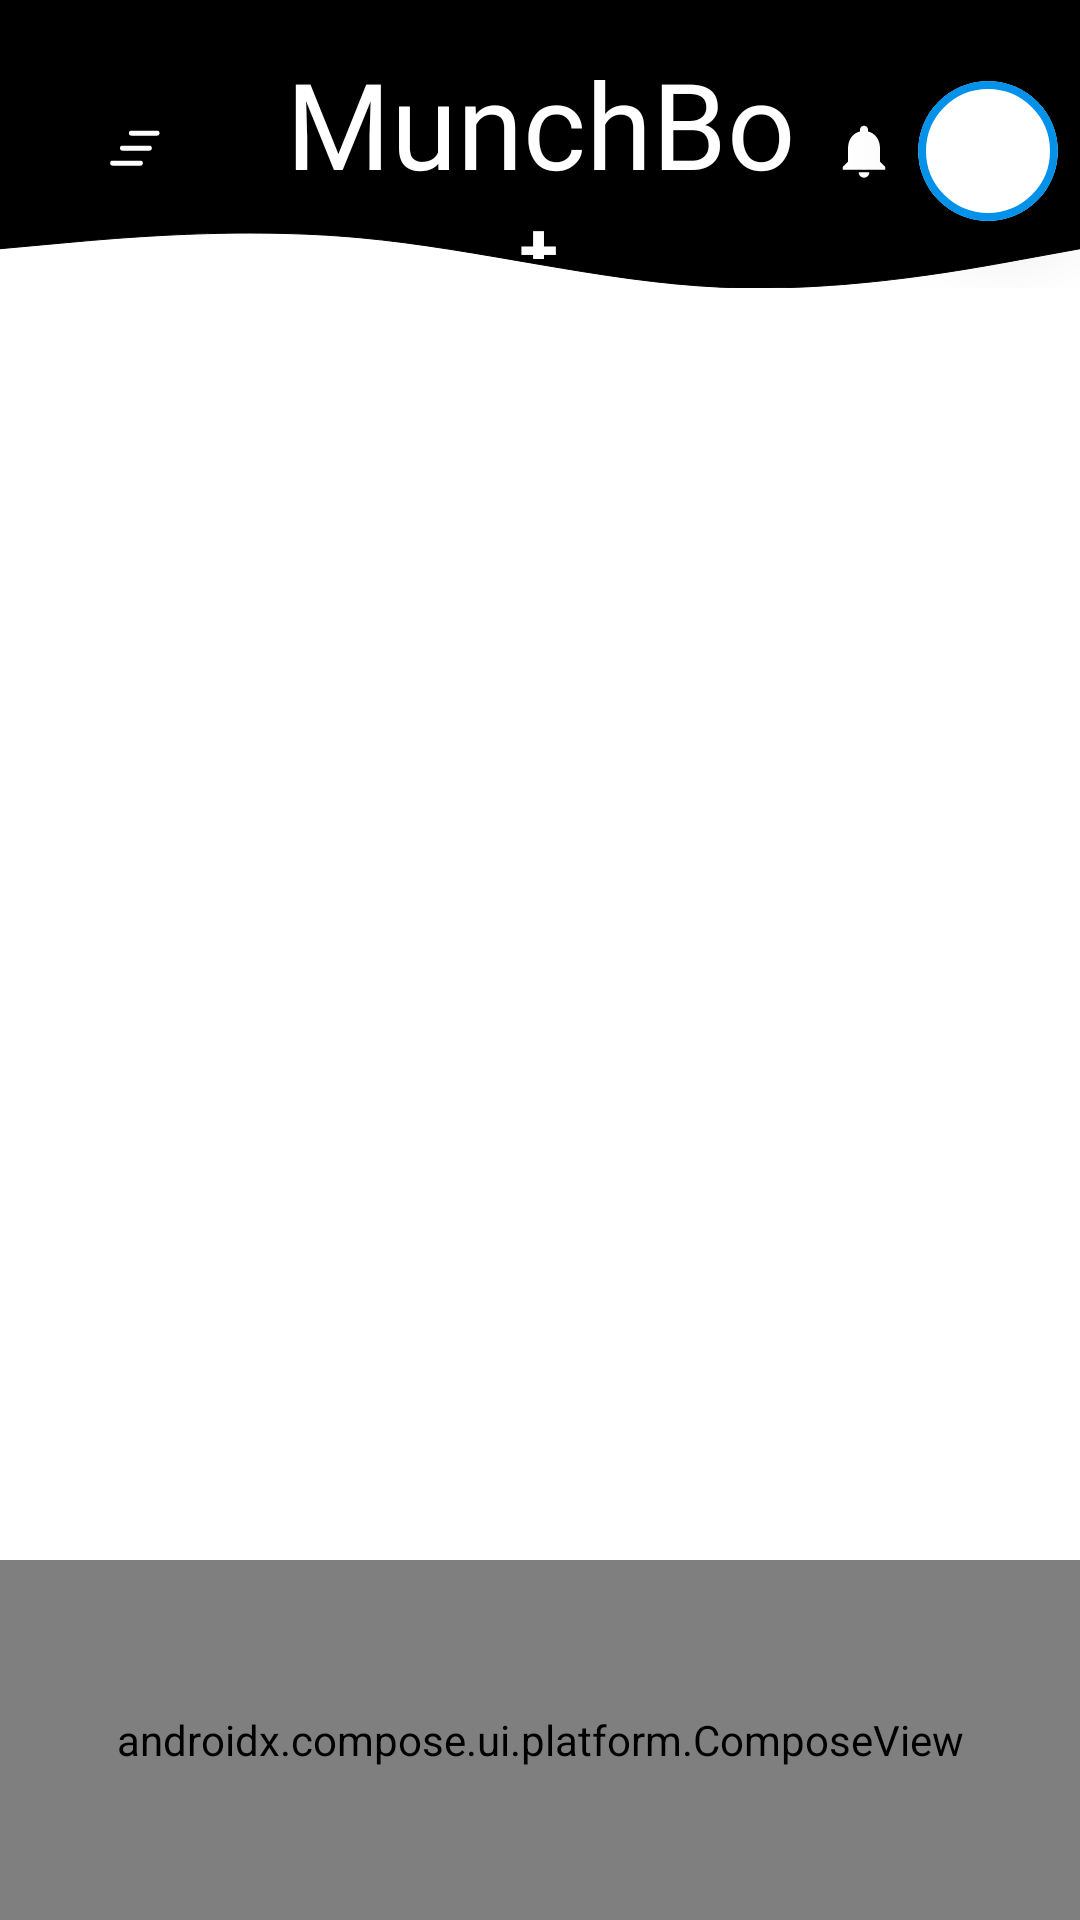

The Android layout XML behind this screen, and the referenced resources:
<!-- AndroidManifest.xml: application theme Theme.MunchBotLight -->
<!-- res/layout/home.xml -->
<androidx.constraintlayout.widget.ConstraintLayout xmlns:android="http://schemas.android.com/apk/res/android"
    xmlns:app="http://schemas.android.com/apk/res-auto"
    xmlns:tools="http://schemas.android.com/tools"
    android:layout_width="match_parent"
    android:layout_height="match_parent"
    android:background="@color/white"
    android:orientation="vertical"
    tools:context=".ui.main_view.Home"
    tools:ignore="PxUsage">

    <androidx.appcompat.widget.Toolbar
        android:id="@+id/toolbar"
        android:layout_width="match_parent"
        android:layout_height="wrap_content"
        android:background="@drawable/actionbar_top"
        android:visibility="gone"
        app:layout_constraintEnd_toEndOf="parent"
        app:layout_constraintStart_toStartOf="parent"
        app:layout_constraintTop_toTopOf="parent" />


    <androidx.drawerlayout.widget.DrawerLayout
        android:id="@+id/drawer_layout"
        android:layout_width="match_parent"
        android:layout_height="match_parent"
        android:fitsSystemWindows="true"
        android:visibility="visible"
        tools:context=".ui.main_view.Home"
        tools:openDrawer="start">

        <com.google.android.material.navigation.NavigationView
            android:id="@+id/nav_view"
            android:layout_width="match_parent"
            android:layout_height="match_parent"
            android:layout_gravity="start"
            android:background="@color/white"
            app:headerLayout="@layout/nav_header"
            app:itemIconTint="@color/firstColor"
            app:itemTextAppearance="@style/title_25sp_darkBlue"
            app:itemTextColor="@color/black"
            app:menu="@menu/nav_menu">

        </com.google.android.material.navigation.NavigationView>

    </androidx.drawerlayout.widget.DrawerLayout>

    <androidx.viewpager.widget.ViewPager
        android:id="@+id/view_pager"
        android:layout_width="match_parent"
        android:layout_height="match_parent"
        android:layout_gravity="center" />

    <androidx.constraintlayout.widget.ConstraintLayout
        android:id="@+id/action_bar"
        android:layout_width="0dp"
        android:layout_height="0dp"
        android:background="@drawable/actionbar_top"
        app:layout_constraintBottom_toTopOf="@+id/guideline4"
        app:layout_constraintEnd_toEndOf="parent"
        app:layout_constraintStart_toStartOf="parent"
        app:layout_constraintTop_toTopOf="parent">

        <ImageButton
            android:id="@+id/action_bar_setting"
            android:layout_width="0dp"
            android:layout_height="0dp"
            android:background="@null"
            android:src="@drawable/ic_settings"
            app:layout_constraintBottom_toTopOf="@+id/guideline7"
            app:layout_constraintEnd_toStartOf="@+id/munchbot"
            app:layout_constraintStart_toStartOf="parent"
            app:layout_constraintTop_toTopOf="@+id/guideline" />

        <TextView
            android:id="@+id/munchbot"
            android:layout_width="0dp"
            android:layout_height="0dp"
            android:layout_alignParentTop="true"
            android:layout_centerHorizontal="true"
            android:gravity="center_vertical|center_horizontal"
            android:text="@string/app_name"
            android:textAppearance="@style/munchbotTitleActionBar"
            app:layout_constraintBottom_toTopOf="@+id/guideline7"
            app:layout_constraintEnd_toStartOf="@+id/guideline6"
            app:layout_constraintStart_toStartOf="@+id/guideline5"
            app:layout_constraintTop_toTopOf="@+id/guideline" />


        <androidx.cardview.widget.CardView
            android:id="@+id/cardView"
            android:layout_width="0dp"
            android:layout_height="0dp"
            android:layout_alignParentEnd="true"
            android:layout_centerVertical="true"
            android:layout_gravity="center"
            app:cardCornerRadius="250px"
            app:cardElevation="50px"
            app:layout_constraintBottom_toTopOf="@+id/guideline7"
            app:layout_constraintDimensionRatio="1:1"
            app:layout_constraintEnd_toStartOf="@+id/guideline8"
            app:layout_constraintStart_toStartOf="@+id/guideline9"
            app:layout_constraintTop_toTopOf="@+id/guideline">

            <RelativeLayout
                android:layout_width="match_parent"
                android:layout_height="match_parent"
                android:layout_gravity="center">

                <ImageView
                    android:id="@+id/action_bar_profile"
                    android:layout_width="match_parent"
                    android:layout_height="match_parent"
                    android:layout_alignParentStart="true"
                    android:layout_alignParentTop="true"
                    android:layout_alignParentEnd="true"
                    android:layout_alignParentBottom="true"
                    android:foregroundGravity="center"
                    android:scaleType="centerCrop" />

                <ImageView
                    android:layout_width="match_parent"
                    android:layout_height="match_parent"
                    android:layout_centerInParent="true"
                    android:src="@drawable/circular_border" />

            </RelativeLayout>

        </androidx.cardview.widget.CardView>

        <ImageView
            android:id="@+id/action_bar_notifications"
            android:layout_width="0dp"
            android:layout_height="0dp"
            android:src="@drawable/ic_notifications"
            app:layout_constraintDimensionRatio="5:3"
            app:layout_constraintBottom_toTopOf="@+id/guideline7"
            app:layout_constraintEnd_toStartOf="@+id/cardView"
            app:layout_constraintStart_toStartOf="@+id/guideline6"
            app:layout_constraintTop_toTopOf="@+id/guideline" />

        <androidx.constraintlayout.widget.Guideline
            android:id="@+id/guideline5"
            android:layout_width="wrap_content"
            android:layout_height="wrap_content"
            android:orientation="vertical"
            app:layout_constraintGuide_percent="0.25" />

        <androidx.constraintlayout.widget.Guideline
            android:id="@+id/guideline6"
            android:layout_width="wrap_content"
            android:layout_height="wrap_content"
            android:orientation="vertical"
            app:layout_constraintGuide_percent="0.75" />

        <androidx.constraintlayout.widget.Guideline
            android:id="@+id/guideline7"
            android:layout_width="wrap_content"
            android:layout_height="wrap_content"
            android:orientation="horizontal"
            app:layout_constraintGuide_percent="0.9" />

        <androidx.constraintlayout.widget.Guideline
            android:id="@+id/guideline"
            android:layout_width="wrap_content"
            android:layout_height="wrap_content"
            android:orientation="horizontal"
            app:layout_constraintGuide_percent="0.15" />

        <androidx.constraintlayout.widget.Guideline
            android:id="@+id/guideline8"
            android:layout_width="wrap_content"
            android:layout_height="wrap_content"
            android:orientation="vertical"
            app:layout_constraintGuide_percent="0.98" />

        <androidx.constraintlayout.widget.Guideline
            android:id="@+id/guideline9"
            android:layout_width="wrap_content"
            android:layout_height="wrap_content"
            android:orientation="vertical"
            app:layout_constraintGuide_percent="0.85" />

        <androidx.constraintlayout.widget.Guideline
            android:id="@+id/guideline10"
            android:layout_width="wrap_content"
            android:layout_height="wrap_content"
            android:orientation="vertical"
            app:layout_constraintGuide_percent="0.15" />

    </androidx.constraintlayout.widget.ConstraintLayout>

    <androidx.compose.ui.platform.ComposeView
        android:id="@+id/compose_view"
        android:layout_width="match_parent"
        android:layout_height="120dp"
        android:layout_alignParentBottom="true"
        app:layout_constraintBottom_toBottomOf="parent"
        app:layout_constraintEnd_toEndOf="parent"
        app:layout_constraintStart_toStartOf="parent" />

    <androidx.constraintlayout.widget.Guideline
        android:id="@+id/guideline4"
        android:layout_width="wrap_content"
        android:layout_height="wrap_content"
        android:orientation="horizontal"
        app:layout_constraintGuide_percent="0.15" />

    <androidx.constraintlayout.widget.Guideline
        android:id="@+id/guideline0"
        android:layout_width="wrap_content"
        android:layout_height="wrap_content"
        android:orientation="horizontal"
        app:layout_constraintGuide_percent="0.1" />

    <androidx.constraintlayout.widget.Guideline
        android:id="@+id/guideline11"
        android:layout_width="wrap_content"
        android:layout_height="wrap_content"
        android:orientation="vertical"
        app:layout_constraintGuide_percent="0.7" />

    <FrameLayout
        android:id="@+id/fragment_container_home"
        android:layout_width="match_parent"
        android:layout_height="match_parent"
        app:layout_constraintBottom_toTopOf="@+id/compose_view" />


</androidx.constraintlayout.widget.ConstraintLayout>
<!-- res/layout/nav_header.xml (included above) -->
<?xml version="1.0" encoding="utf-8"?>
<LinearLayout
    xmlns:app="http://schemas.android.com/apk/res-auto"
    xmlns:android="http://schemas.android.com/apk/res/android"
    xmlns:tools="http://schemas.android.com/tools"
    android:layout_width="match_parent"
    android:layout_height="250dp"
    android:gravity="bottom"
    android:padding="16dp"
    android:background="@drawable/actionbar_top"
    android:theme="@style/ThemeOverlay.AppCompat.Dark"
    android:orientation="vertical"
    tools:ignore="PxUsage, ContentDescription">

    <view
        class="android.widget.LinearLayout"
        android:layout_width="match_parent"
        android:layout_height="160px"
        tools:ignore="PxUsage" />

    <LinearLayout
        android:layout_width="match_parent"
        android:layout_height="match_parent">

        <androidx.cardview.widget.CardView
            android:layout_width="wrap_content"
            android:layout_height="wrap_content"
            android:layout_gravity="center"
            android:layout_marginStart="10px"
            app:cardCornerRadius="250px">

            <RelativeLayout
                android:layout_width="200px"
                android:layout_height="200px"
                android:layout_gravity="center">

                <ImageView
                    android:id="@+id/UserProfilMenu"
                    android:layout_width="180px"
                    android:layout_height="180px"
                    android:layout_alignParentStart="true"
                    android:layout_alignParentTop="true"
                    android:layout_alignParentEnd="true"
                    android:layout_alignParentBottom="true"
                    android:foregroundGravity="center"
                    android:scaleType="centerCrop" />

                <ImageView
                    android:id="@+id/cadre_pic"
                    android:layout_width="200px"
                    android:layout_height="200px"
                    android:layout_centerInParent="true"
                    android:src="@drawable/circular_border" />

            </RelativeLayout>
        </androidx.cardview.widget.CardView>

        <LinearLayout
            android:layout_width="match_parent"
            android:layout_height="match_parent"
            android:orientation="vertical"
            android:gravity="center_vertical"
            android:layout_marginStart="30px">

            <TextView
                android:id="@+id/nameOfUser"
                android:layout_width="wrap_content"
                android:layout_height="wrap_content"
                android:text="@string/name_of_user"
                android:textColor="@color/white"
                android:textAppearance="@style/btn_30sp_white"
                android:textStyle="bold"/>

            <TextView
                android:id="@+id/emailOfUser"
                android:layout_width="wrap_content"
                android:layout_height="wrap_content"
                android:text="@string/email_user"
                android:textColor="@color/white"
                android:textAppearance="@style/btn_30sp_white"
                android:textSize="14sp"
                android:layout_marginBottom="16dp"/>

        </LinearLayout>

    </LinearLayout>

</LinearLayout>
<!-- resources referenced by this layout -->
<resources>
  <color name="black">#000000</color>
  <color name="firstColor">#0491E9</color>
  <color name="white">#FFFFFF</color>
  <!-- drawable actionbar_top (drawable) -->
  <vector xmlns:android="http://schemas.android.com/apk/res/android"
      android:width="756px"
      android:height="100dp"
      android:autoMirrored="true"
      android:viewportWidth="756"
      android:viewportHeight="200">
  
      <path
          android:fillColor="#000000"
          android:strokeColor="#000000"
          android:pathData="M0,0h756v156h-756z" />
  
      <path
          android:fillColor="#000000"
          android:strokeColor="#000000"
          android:fillType="evenOdd"
          android:pathData="M0,172.73L42.21,168.91C83.79,165.1 168.21,157.48 252,165.1C335.79,172.73 420.21,195.59 504,199.4C587.79,203.21 672.21,187.97 713.79,180.35L756,172.73V156H715.5C673.92,156 585.29,156 501.5,156C417.71,156 335.79,156 252,156C168.21,156 82.58,156 41,156H0V172.73Z" />
  
  </vector>
  <!-- drawable circular_border (drawable) -->
  <?xml version="1.0" encoding="utf-8"?>
  <layer-list xmlns:android="http://schemas.android.com/apk/res/android">
      <item>
          <shape android:shape="oval">
              <solid android:color="@android:color/transparent"/>
              <stroke
                  android:width="8px"
                  android:color="@color/firstColor"/>
          </shape>
      </item>
  </layer-list>
  <!-- drawable ic_notifications (drawable) -->
  <vector xmlns:android="http://schemas.android.com/apk/res/android"
      android:width="40px"
      android:height="40px"
      android:autoMirrored="true"
      android:tint="#FFFFFF"
      android:viewportWidth="24"
      android:viewportHeight="24">
  
      <path
          android:fillColor="@android:color/white"
          android:pathData="M12,22c1.1,0 2,-0.9 2,-2h-4c0,1.1 0.89,2 2,2zM18,16v-5c0,-3.07 -1.64,-5.64 -4.5,-6.32L13.5,4c0,-0.83 -0.67,-1.5 -1.5,-1.5s-1.5,0.67 -1.5,1.5v0.68C7.63,5.36 6,7.92 6,11v5l-2,2v1h16v-1l-2,-2z" />
  
  </vector>
  <!-- drawable ic_settings (drawable) -->
  <vector xmlns:android="http://schemas.android.com/apk/res/android"
      android:width="50px"
      android:height="50px"
      android:autoMirrored="true"
      android:viewportWidth="50"
      android:viewportHeight="50">
  
      <group>
  
          <clip-path android:pathData="M0,0h50v50h-50z" />
  
          <path
              android:fillColor="#00000000"
              android:pathData="M47,7.143H21.429"
              android:strokeWidth="5"
              android:strokeColor="#ffffff"
              android:strokeLineCap="round"
              android:strokeLineJoin="round" />
  
          <path
              android:fillColor="#00000000"
              android:pathData="M39.286,22.143H12.5"
              android:strokeWidth="5"
              android:strokeColor="#ffffff"
              android:strokeLineCap="round"
              android:strokeLineJoin="round" />
  
          <path
              android:fillColor="#00000000"
              android:pathData="M30.357,37.143H2.700"
              android:strokeWidth="5"
              android:strokeColor="#ffffff"
              android:strokeLineCap="round"
              android:strokeLineJoin="round" />
  
      </group>
  
  </vector>
  <string name="app_name">MunchBot</string>
  <string name="email_user">%1$s</string>
  <string name="name_of_user">%1$s</string>
  <style name="btn_30sp_white">
          <item name="android:textSize">30sp</item>
          <item name="android:textColor">#FFFFFF</item>
          <item name="android:fontFamily">@font/poppins_medium</item>
      </style>
  <style name="munchbotTitleActionBar">
          <item name="android:textSize">40dp</item>
          <item name="android:fontFamily">@font/dancing_script_bold</item>
          <item name="android:textColor">#FFFFFF</item>
      </style>
  <style name="title_25sp_darkBlue">
          <item name="android:textSize">25sp</item>
          <item name="android:textColor">#0F2032</item>
          <item name="android:fontFamily">@font/poppins_medium</item>
      </style>
  <style name="Theme.MunchBotLight" parent="Theme.AppCompat.Light.NoActionBar" />
</resources>
